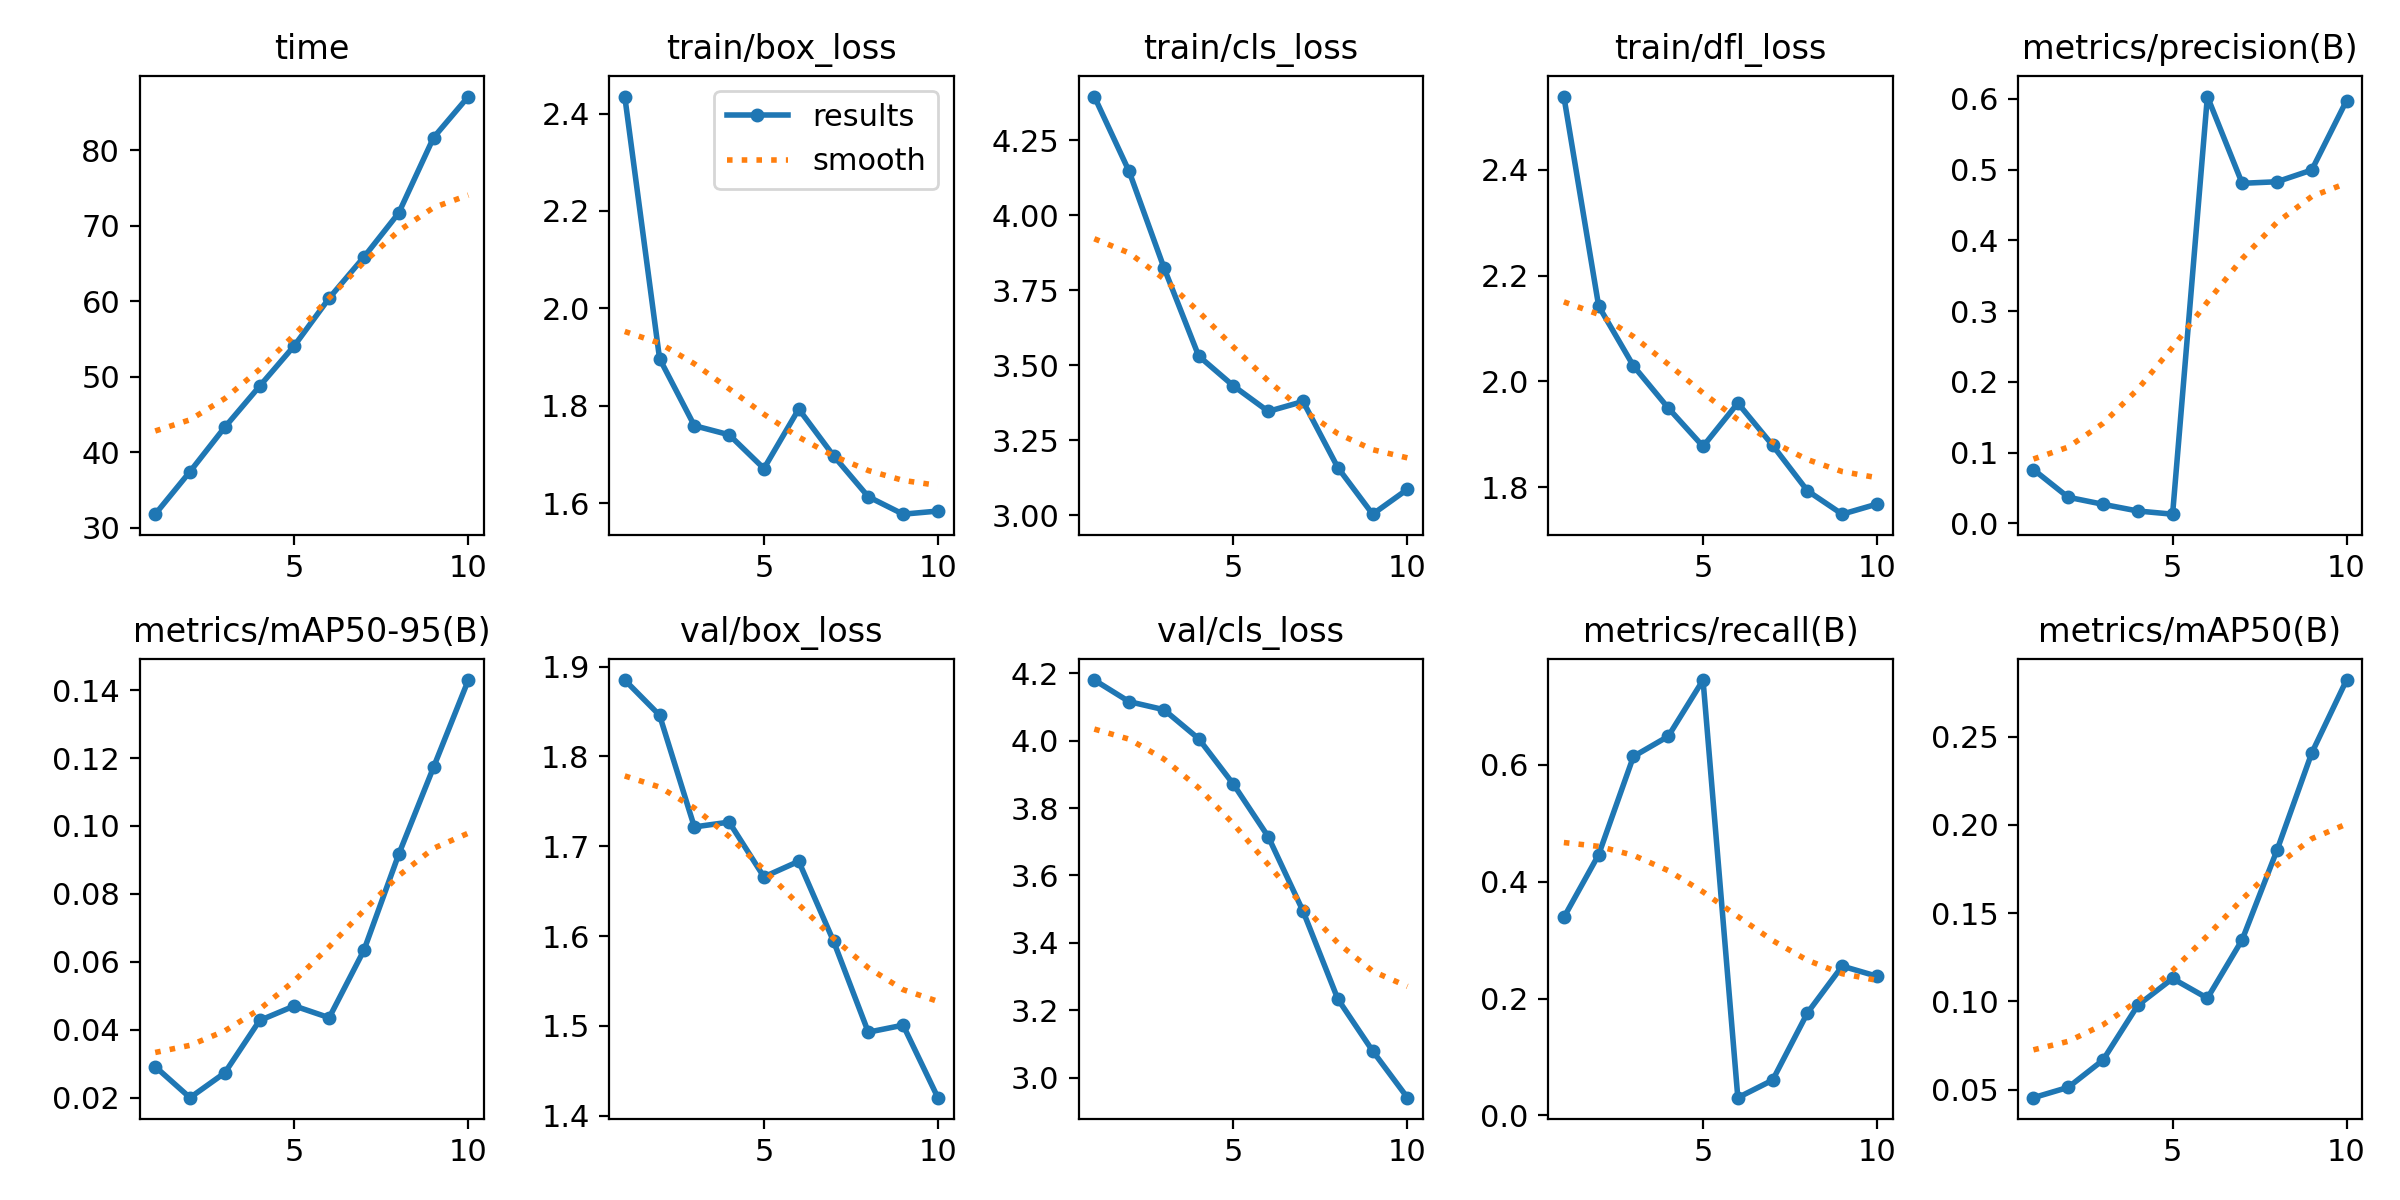

The table this chart was drawn from, first rows:
epoch, time, train/box_loss, train/cls_loss, train/dfl_loss, metrics/precision(B), metrics/recall(B), metrics/mAP50(B), metrics/mAP50-95(B), val/box_loss, val/cls_loss, val/dfl_loss, lr/pg0, lr/pg1, lr/pg2
1, 31.77, 2.435, 4.396, 2.538, 0.07594, 0.3387, 0.04537, 0.0291, 1.885, 4.18, 2.286, 0.0001625, 0.0001625, 0.0001625
2, 37.41, 1.897, 4.147, 2.142, 0.03678, 0.446, 0.05122, 0.01996, 1.846, 4.116, 2.238, 0.0003041, 0.0003041, 0.0003041
3, 43.3, 1.759, 3.826, 2.029, 0.02683, 0.6139, 0.06668, 0.02728, 1.721, 4.092, 2.1, 0.000411, 0.000411, 0.000411
4, 48.73, 1.74, 3.531, 1.95, 0.01735, 0.6483, 0.09773, 0.0427, 1.727, 4.006, 2.082, 0.0004833, 0.0004833, 0.0004833
5, 54.1, 1.671, 3.432, 1.877, 0.01286, 0.7445, 0.1129, 0.047, 1.666, 3.87, 1.946, 0.0005209, 0.0005209, 0.0005209
6, 60.4, 1.793, 3.347, 1.959, 0.6033, 0.03046, 0.1018, 0.04352, 1.683, 3.715, 1.887, 0.0005239, 0.0005239, 0.0005239
7, 65.85, 1.697, 3.38, 1.879, 0.4806, 0.06044, 0.1349, 0.06343, 1.594, 3.494, 1.792, 0.0004923, 0.0004923, 0.0004923
8, 71.7, 1.613, 3.159, 1.793, 0.4828, 0.1754, 0.1856, 0.09169, 1.493, 3.233, 1.71, 0.0003837, 0.0003837, 0.0003837
9, 81.68, 1.577, 3.004, 1.749, 0.4993, 0.2554, 0.2407, 0.1173, 1.501, 3.079, 1.695, 0.00026, 0.00026, 0.00026
10, 87.12, 1.584, 3.087, 1.768, 0.5975, 0.238, 0.2821, 0.143, 1.42, 2.94, 1.626, 0.0001363, 0.0001363, 0.0001363
